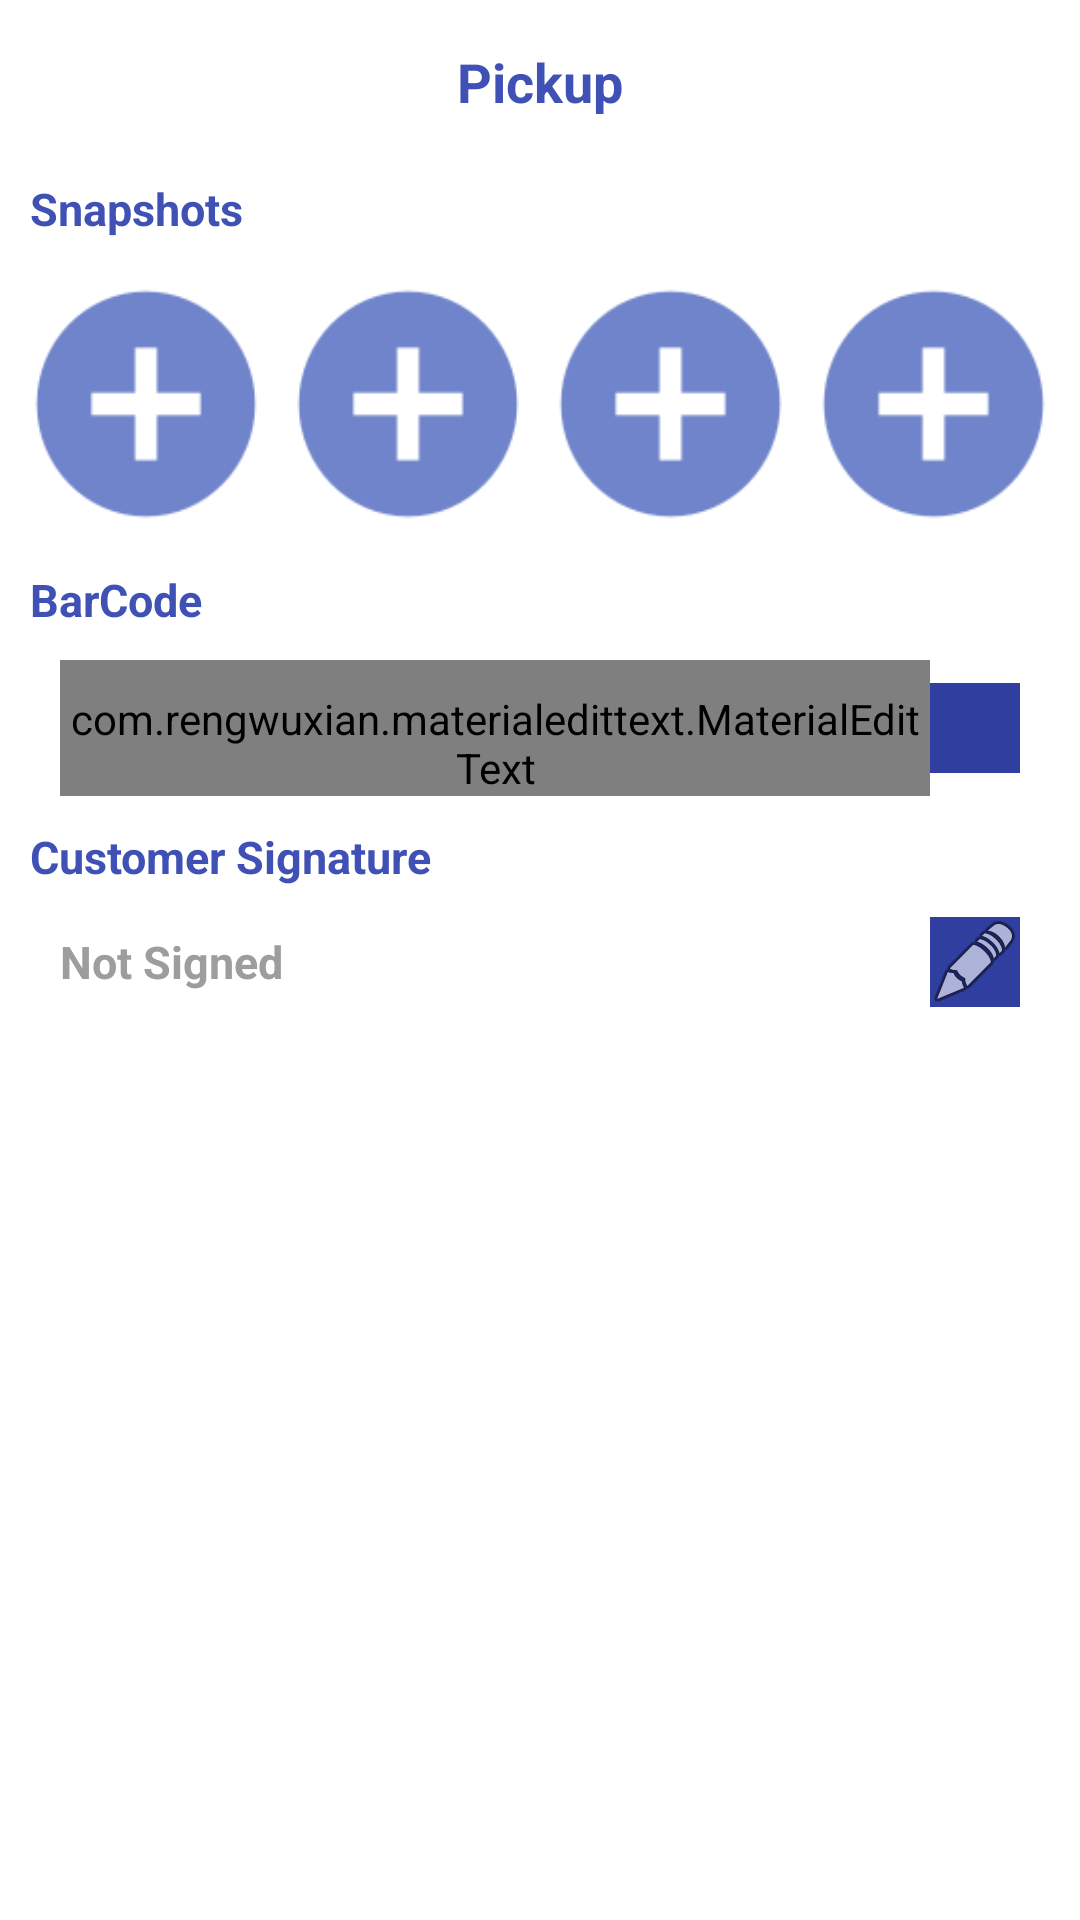

Write the Android layout XML for this screen, with the resource values it uses.
<!-- AndroidManifest.xml: application theme AppTheme -->
<!-- res/layout/dialog_pickup.xml -->
<?xml version="1.0" encoding="utf-8"?>
<ScrollView
    xmlns:android="http://schemas.android.com/apk/res/android"
    xmlns:app="http://schemas.android.com/apk/res-auto"
    android:layout_width="match_parent"
    android:layout_height="match_parent"
    android:background="#FFFFFF"
    android:fillViewport="false"
    android:scrollbars="none">

    <LinearLayout
        android:layout_width="match_parent"
        android:layout_height="match_parent"
        android:gravity="center_horizontal"
        android:orientation="vertical">


        <LinearLayout
            android:layout_width="match_parent"
            android:layout_height="wrap_content"
            android:orientation="vertical"
            android:paddingTop="15dp"
            android:layout_marginBottom="10dp">

            <TextView
                android:layout_width="match_parent"
                android:layout_height="wrap_content"
                android:text="Pickup"
                android:textSize="18sp"
                android:gravity="center"
                android:textStyle="bold"
                android:textColor="@color/colorPrimary"/>
        </LinearLayout>

        <TextView
            android:layout_width="match_parent"
            android:layout_height="wrap_content"
            android:text="Snapshots"
            android:textSize="15sp"
            android:gravity="center_vertical|left"
            android:padding="10dp"
            android:textStyle="bold"
            android:textColor="@color/colorPrimary"/>



        <LinearLayout
            android:layout_width="match_parent"
            android:layout_height="wrap_content"
            android:paddingLeft="5dp"
            android:paddingRight="5dp"
            android:orientation="horizontal">
            <ImageView
                android:id="@+id/imageView1"
                android:layout_width="0dp"
                android:layout_height="90dp"
                android:layout_weight="1"
                android:padding="2dp"
                android:background="@drawable/more_selector"/>

            <ImageView
                android:id="@+id/imageView2"
                android:layout_width="0dp"
                android:layout_height="90dp"
                android:layout_weight="1"
                android:padding="2dp"
                android:background="@drawable/more_selector"/>

            <ImageView
                android:id="@+id/imageView3"
                android:layout_width="0dp"
                android:layout_height="90dp"
                android:layout_weight="1"
                android:padding="2dp"
                android:background="@drawable/more_selector"/>

            <ImageView
                android:id="@+id/imageView4"
                android:layout_width="0dp"
                android:layout_height="90dp"
                android:layout_weight="1"
                android:padding="2dp"
                android:background="@drawable/more_selector"/>

        </LinearLayout>

        <TextView
            android:layout_width="match_parent"
            android:layout_height="wrap_content"
            android:text="BarCode"
            android:textSize="15sp"
            android:gravity="center_vertical|left"
            android:padding="10dp"
            android:textStyle="bold"
            android:textColor="@color/colorPrimary"/>

        <LinearLayout
            android:layout_width="match_parent"
            android:layout_height="wrap_content"
            android:orientation="horizontal"
            android:paddingLeft="20dp"
            android:paddingRight="20dp"
            android:gravity="center">

            <com.rengwuxian.materialedittext.MaterialEditText
                android:id="@+id/etBarcode"
                android:layout_width="0dp"
                android:layout_weight="1"
                android:layout_height="wrap_content"
                android:paddingTop="10dp"
                android:layout_gravity="center"
                android:hint="Bar Code"
                android:text=""
                android:textSize="15sp"
                android:inputType="number"
                app:met_baseColor="@color/black"
                app:met_floatingLabel="highlight"
                app:met_primaryColor="@color/colorPrimary"/>

            <ImageButton
                android:id="@+id/btnScanner"
                android:layout_width="30dp"
                android:layout_height="30dp"
                android:background="@color/colorPrimaryDark"
                android:src="@drawable/ic_barcode_white_24dp"
                />

        </LinearLayout>

        <TextView
            android:layout_width="match_parent"
            android:layout_height="wrap_content"
            android:text="Customer Signature"
            android:textSize="15sp"
            android:gravity="center_vertical|left"
            android:padding="10dp"
            android:textStyle="bold"

            android:textColor="@color/colorPrimary"/>

        <LinearLayout
            android:layout_width="match_parent"
            android:layout_height="wrap_content"
            android:orientation="horizontal"
            android:paddingLeft="20dp"
            android:paddingRight="20dp"
            android:gravity="center">

            <TextView
                android:id="@+id/tvSigned"
                android:layout_width="0dp"
                android:layout_height="wrap_content"
                android:text="Not Signed"
                android:layout_weight="1"
                android:textSize="15sp"
                android:gravity="center_vertical|left"
                android:textStyle="bold"
                android:textColor="@color/dark_grey"/>

            <ImageButton
                android:id="@+id/btnSign"
                android:layout_width="30dp"
                android:layout_height="30dp"
                android:background="@color/colorPrimaryDark"
                android:src="@android:drawable/ic_menu_edit"
                />

        </LinearLayout>

    </LinearLayout>

</ScrollView>
<!-- resources referenced by this layout -->
<resources>
  <color name="black">#000000</color>
  <color name="colorPrimary">#3F51B5</color>
  <color name="colorPrimaryDark">#303F9F</color>
  <color name="dark_grey">#9D9D9D</color>
  <!-- drawable more_selector (drawable) -->
  <?xml version="1.0" encoding="utf-8"?>
  <selector xmlns:android="http://schemas.android.com/apk/res/android">
      <item android:state_enabled="false"
          android:drawable="@drawable/add_more" />
      <item android:drawable="@drawable/add_more_click" />
  </selector>
  <style name="AppTheme" parent="Theme.AppCompat.Light.DarkActionBar">
          
          <item name="colorPrimary">@color/colorPrimary</item>
          <item name="colorPrimaryDark">@color/colorPrimaryDark</item>
          <item name="colorAccent">@color/colorAccent</item>
      </style>
  <!-- drawable add_more: png bitmap (drawable, 2716 bytes) -->
  <!-- drawable add_more_click: png bitmap (drawable, 2710 bytes) -->
  <color name="colorAccent">#773F51B5</color>
</resources>
